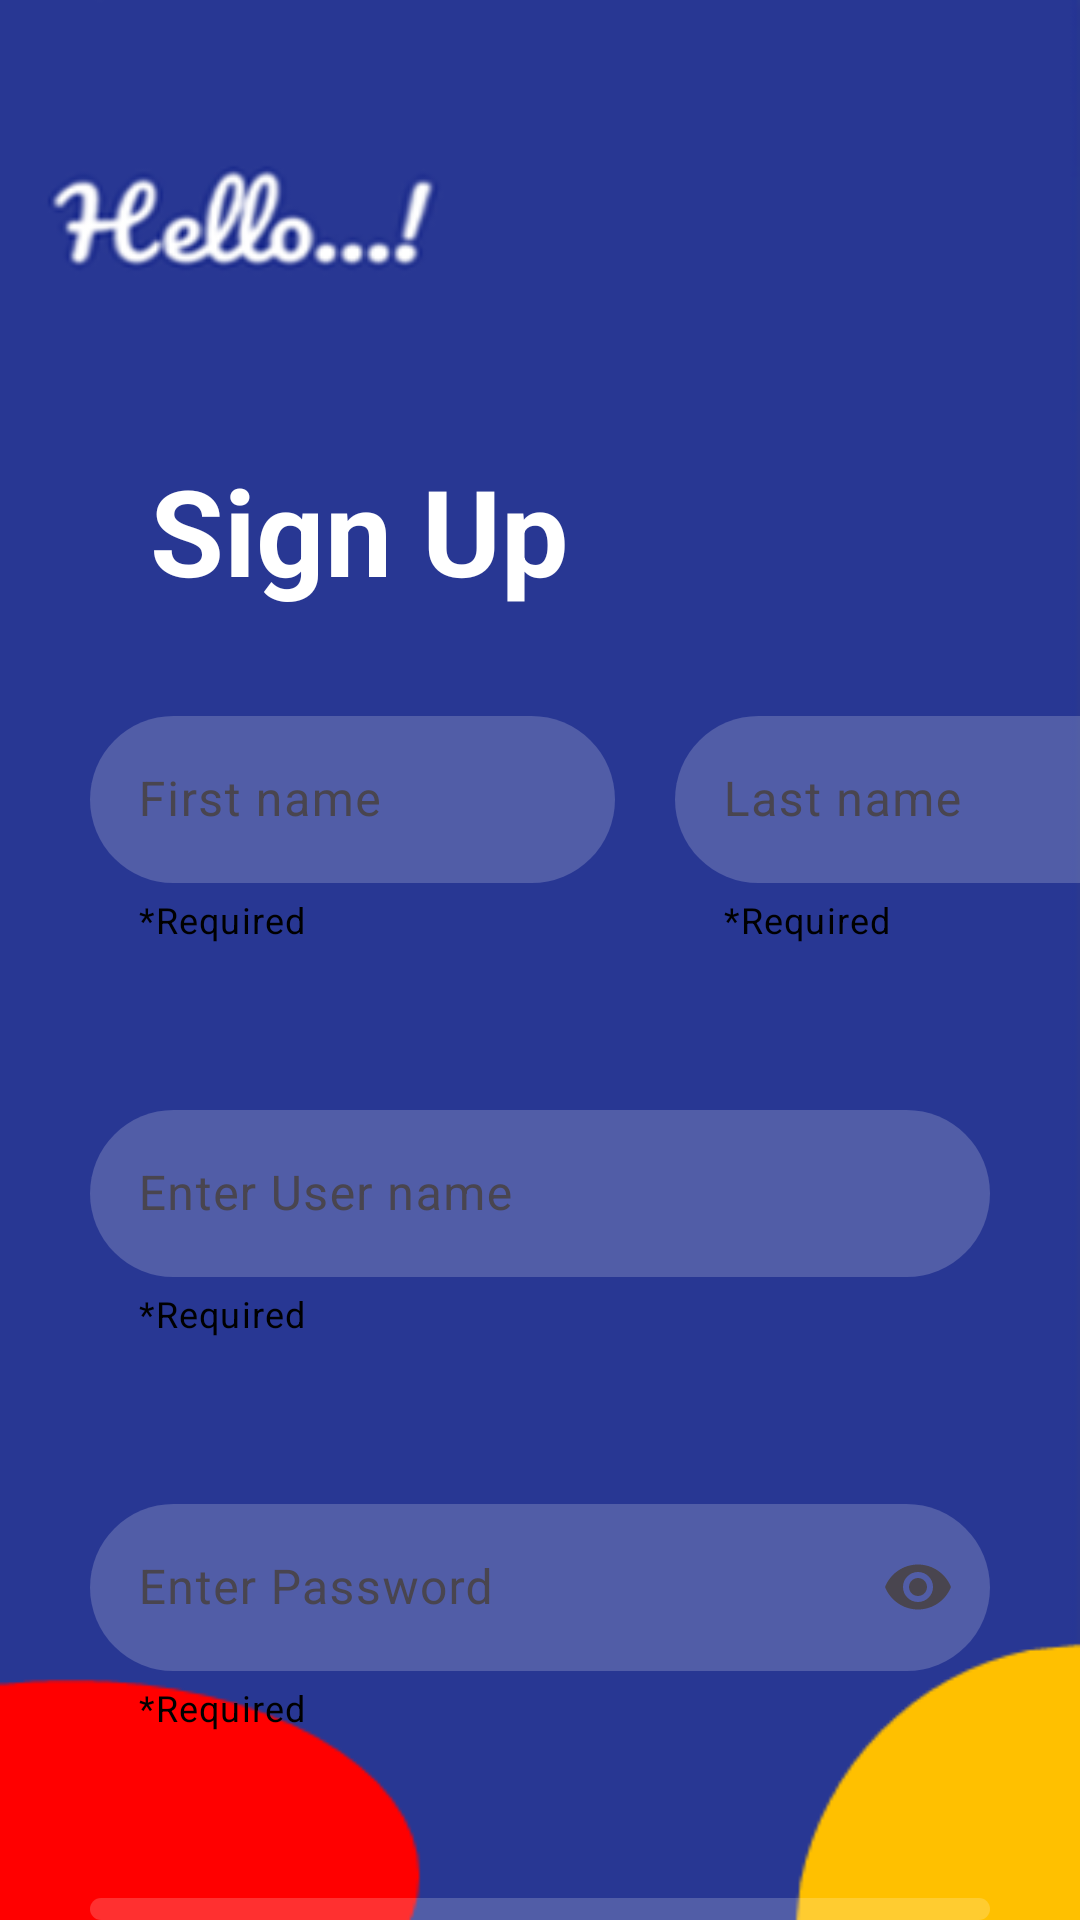

This screen was rendered from an Android layout file. Write that file and the resources it references.
<!-- AndroidManifest.xml: application theme Theme.Project10OfAndroidCourseWithSaumyaSinghGradientDesignUI -->
<!-- res/layout/activity_sign_up.xml -->
<?xml version="1.0" encoding="utf-8"?>
<LinearLayout xmlns:android="http://schemas.android.com/apk/res/android"
    xmlns:app="http://schemas.android.com/apk/res-auto"
    xmlns:tools="http://schemas.android.com/tools"
    android:layout_width="match_parent"
    android:orientation="vertical"
    android:layout_height="match_parent"
    android:background="@drawable/img_2"
    tools:context=".SignUpActivity">


    <TextView
        android:id="@+id/textView"
        android:layout_width="wrap_content"
        android:layout_height="wrap_content"
        android:textSize="40sp"
        android:textStyle="bold"
        android:gravity="center"
        android:textColor="@color/white"
        android:layout_marginTop="150sp"
        android:layout_marginStart="50dp"
        android:layout_marginBottom="30sp"
        android:text="@string/sign_up" />

    <LinearLayout
        android:layout_width="wrap_content"
        android:layout_height="wrap_content"
        android:layout_marginStart="30sp"
        android:orientation="horizontal">

        <com.google.android.material.textfield.TextInputLayout
            android:layout_width="175dp"
            android:layout_height="wrap_content"
            app:helperText="*Required"
            app:helperTextTextColor="@color/black">

            <com.google.android.material.textfield.TextInputEditText
                android:id="@+id/textInputEditTextForFirstName"
                android:layout_width="match_parent"
                android:layout_height="wrap_content"
                android:background="@drawable/grey_background"
                android:hint="@string/first_name" />

        </com.google.android.material.textfield.TextInputLayout>

        <com.google.android.material.textfield.TextInputLayout
            android:layout_width="175dp"
            android:layout_height="wrap_content"
            app:helperText="*Required"
            app:helperTextTextColor="@color/black"
            android:layout_marginStart="20dp">

            <com.google.android.material.textfield.TextInputEditText
                android:id="@+id/textInputEditTextForLastName"
                android:layout_width="match_parent"
                android:layout_height="wrap_content"
                android:background="@drawable/grey_background"
                android:hint="@string/last_name" />

        </com.google.android.material.textfield.TextInputLayout>

    </LinearLayout>

    <LinearLayout
        android:layout_width="match_parent"
        android:layout_height="wrap_content"
        android:layout_marginTop="50dp"
        android:layout_marginStart="30sp"
        android:layout_marginEnd="30sp"
        android:orientation="vertical">

        <com.google.android.material.textfield.TextInputLayout
            android:layout_width="match_parent"
            android:layout_height="match_parent"
            app:helperText="*Required"
            app:helperTextTextColor="@color/black"
            app:startIconDrawable="@drawable/baseline_person_24">

            <com.google.android.material.textfield.TextInputEditText
                android:layout_width="match_parent"
                android:layout_height="wrap_content"
                android:background="@drawable/grey_background"
                android:hint="@string/enter_user_name2" />

        </com.google.android.material.textfield.TextInputLayout>

        <com.google.android.material.textfield.TextInputLayout
            android:layout_width="match_parent"
            android:layout_height="match_parent"
            app:startIconDrawable="@drawable/baseline_lock_24"
            app:helperText="*Required"
            app:helperTextTextColor="@color/black"
            app:endIconMode="password_toggle"
            android:layout_marginTop="50sp">

            <com.google.android.material.textfield.TextInputEditText
                android:layout_width="match_parent"
                android:layout_height="wrap_content"
                android:background="@drawable/grey_background"
                android:inputType="textPassword"
                android:hint="@string/enter_password2" />

        </com.google.android.material.textfield.TextInputLayout>

        <com.google.android.material.textfield.TextInputLayout
            android:layout_width="match_parent"
            android:layout_height="match_parent"
            app:helperText="*Required"
            app:helperTextTextColor="@color/black"
            app:startIconDrawable="@drawable/baseline_mail_outline_24"
            android:layout_marginTop="50sp">

            <com.google.android.material.textfield.TextInputEditText
                android:layout_width="match_parent"
                android:layout_height="wrap_content"
                android:background="@drawable/grey_background"
                android:inputType="textEmailAddress"
                android:hint="@string/enter_email_id" />

        </com.google.android.material.textfield.TextInputLayout>

    </LinearLayout>

    <Button
        android:id="@+id/buttonForSignUp"
        android:layout_width="200dp"
        android:layout_height="wrap_content"
        android:layout_gravity="center"
        android:layout_marginTop="40sp"
        android:background="@drawable/button_background"
        android:text="@string/signup"
        android:textSize="25sp"
        android:textStyle="bold" />

    <TextView
        android:id="@+id/textViewToShowName"
        android:layout_width="wrap_content"
        android:layout_height="wrap_content"
        android:textSize="25sp"
        android:textStyle="bold"
        android:layout_gravity="center"
        android:layout_marginTop="50dp"
        android:textColor="@color/white"
        android:text="" />


</LinearLayout>
<!-- resources referenced by this layout -->
<resources>
  <!-- drawable button_background (drawable) -->
  <?xml version="1.0" encoding="utf-8"?>
  <selector xmlns:android="http://schemas.android.com/apk/res/android">
      <item>
          <shape android:shape="rectangle">
              <gradient android:startColor="#E77C20"
  
                  android:endColor="#9EE815"
                  android:angle="180"/>
              <corners android:radius="50dp"/>
          </shape>
      </item>
  
  </selector>
  <!-- drawable grey_background (drawable) -->
  <?xml version="1.0" encoding="utf-8"?>
  <selector xmlns:android="http://schemas.android.com/apk/res/android">
      <item>
          <shape android:shape="rectangle">
              <solid android:color="#30FFFFFF"/>
              <corners android:radius="50dp"/>
          </shape>
      </item>
  
  </selector>
  <!-- drawable img_2: png bitmap (drawable, 14023 bytes) -->
  <string name="enter_email_id">Enter email id</string>
  <string name="enter_password2">Enter Password</string>
  <string name="enter_user_name2">Enter User name</string>
  <string name="first_name">First name</string>
  <string name="last_name">Last name</string>
  <string name="sign_up">Sign Up</string>
  <string name="signup">SignUp</string>
  <style name="Theme.Project10OfAndroidCourseWithSaumyaSinghGradientDesignUI" parent="Base.Theme.Project10OfAndroidCourseWithSaumyaSinghGradientDesignUI" />
  <style name="Base.Theme.Project10OfAndroidCourseWithSaumyaSinghGradientDesignUI" parent="Theme.Material3.DayNight.NoActionBar">
          
          
      </style>
  <!-- not gathered from this repository: default colours our renderer supplied (Android Studio template values) -->
  <color name="black">#FF000000</color>
  <color name="white">#FFFFFFFF</color>
</resources>
